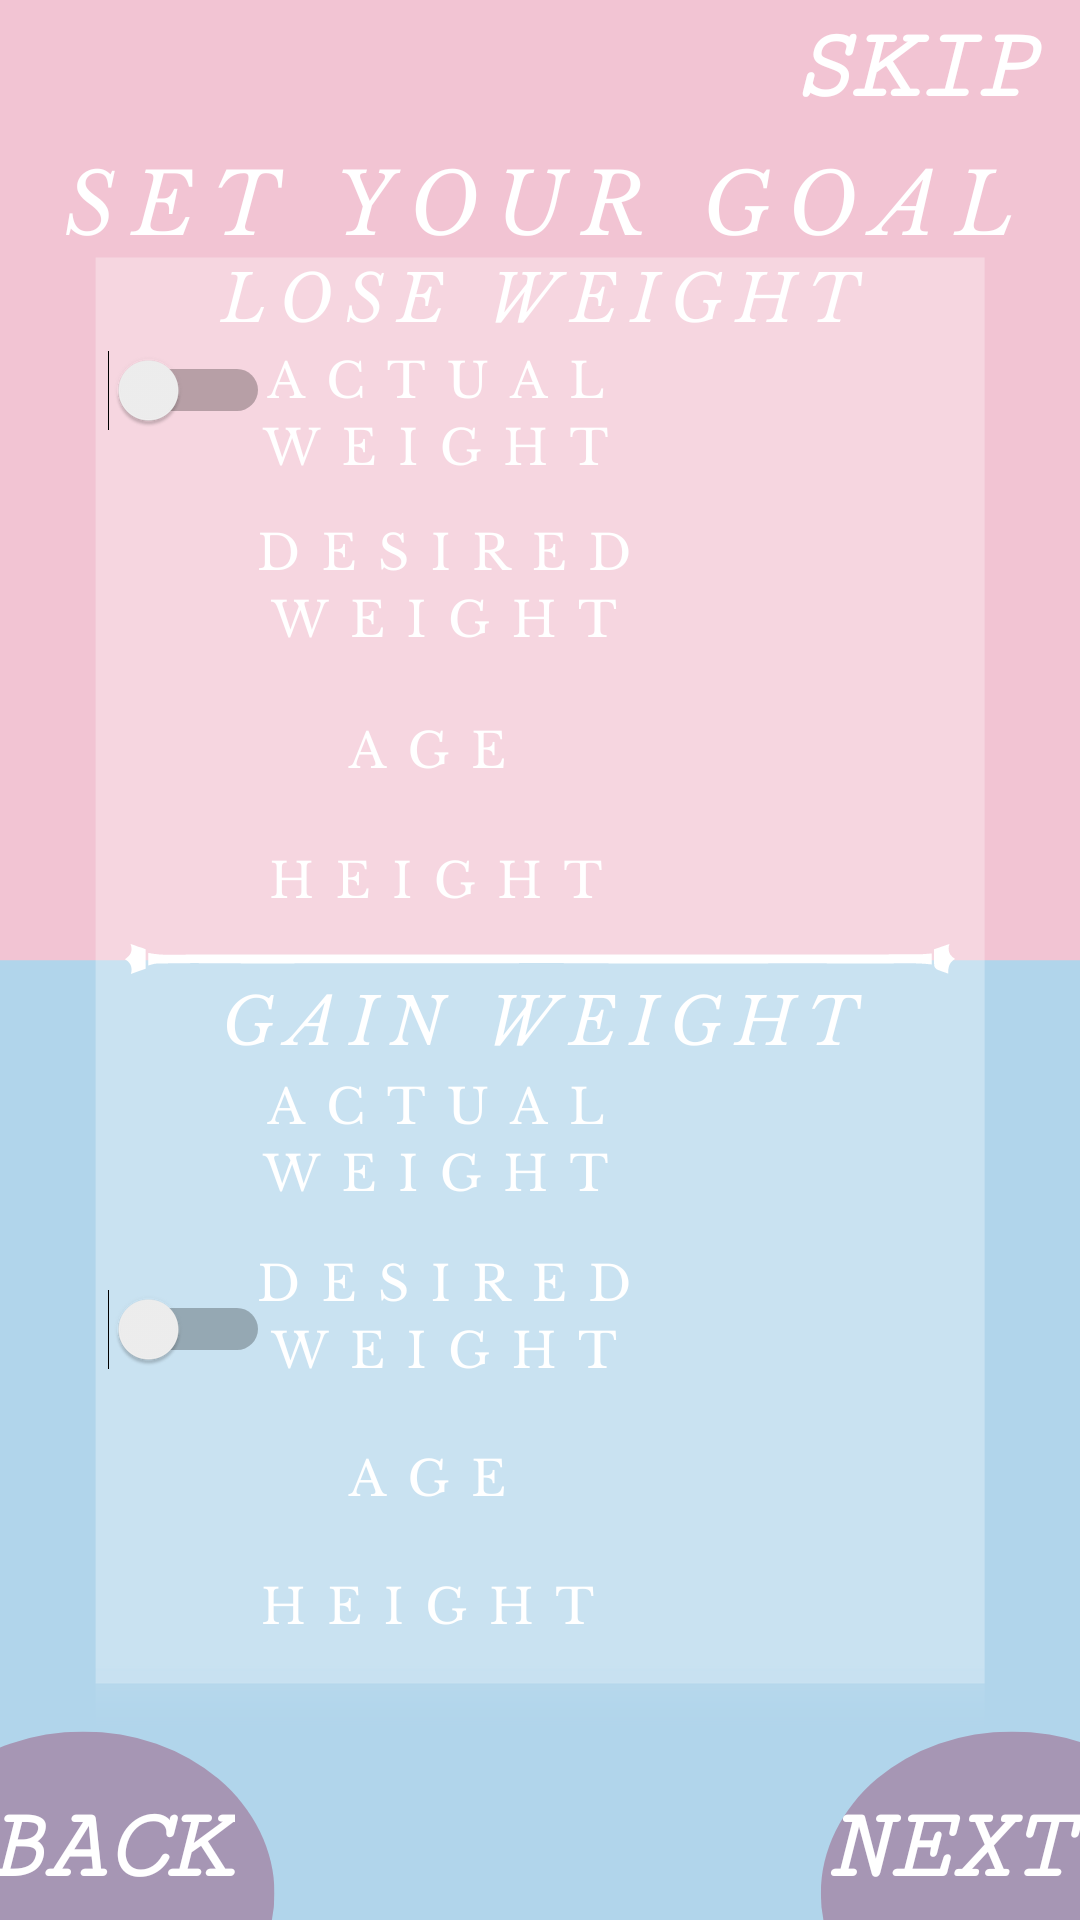

Android layout source for this screen:
<!-- AndroidManifest.xml: application theme Theme.SportApp -->
<!-- res/layout/activity_lose_gain.xml -->
<?xml version="1.0" encoding="utf-8"?>
<androidx.constraintlayout.widget.ConstraintLayout xmlns:android="http://schemas.android.com/apk/res/android"
xmlns:app="http://schemas.android.com/apk/res-auto"
xmlns:tools="http://schemas.android.com/tools"
android:background="@drawable/lose_gain_background_3"
android:layout_width="match_parent"
android:layout_height="match_parent"
tools:context=".HomeActivity">

    <EditText
        android:id="@+id/gain_age"
        android:layout_width="121dp"
        android:layout_height="48dp"
        android:layout_marginTop="608dp"
        android:layout_marginEnd="40dp"
        android:background="@drawable/input_bg"
        android:ems="10"
        android:inputType="textPersonName"
        android:textAlignment="center"
        android:textColor="#FFFFFF"
        android:textColorHint="#FFFFFF"
        android:textSize="20sp"
        android:textStyle="bold"
        app:layout_constraintEnd_toEndOf="parent"
        app:layout_constraintTop_toTopOf="parent" />

    <EditText
        android:id="@+id/gain_height"
        android:layout_width="121dp"
        android:layout_height="48dp"
        android:layout_marginTop="668dp"
        android:layout_marginEnd="40dp"
        android:background="@drawable/input_bg"
        android:ems="10"
        android:inputType="textPersonName"
        android:textAlignment="center"
        android:textColor="#FFFFFF"
        android:textColorHint="#FFFFFF"
        android:textSize="20sp"
        android:textStyle="bold"
        app:layout_constraintEnd_toEndOf="parent"
        app:layout_constraintTop_toTopOf="parent" />

    <EditText
        android:id="@+id/gain_desired"
        android:layout_width="121dp"
        android:layout_height="48dp"
        android:layout_marginTop="536dp"
        android:layout_marginEnd="40dp"
        android:background="@drawable/input_bg"
        android:ems="10"
        android:inputType="textPersonName"
        android:textAlignment="center"
        android:textColor="#FFFFFF"
        android:textColorHint="#FFFFFF"
        android:textSize="20sp"
        android:textStyle="bold"
        app:layout_constraintEnd_toEndOf="parent"
        app:layout_constraintTop_toTopOf="parent" />

    <EditText
        android:id="@+id/gain_actual"
        android:layout_width="121dp"
        android:layout_height="48dp"
        android:layout_marginTop="464dp"
        android:layout_marginEnd="40dp"
        android:background="@drawable/input_bg"
        android:ems="10"
        android:inputType="textPersonName"
        android:textAlignment="center"
        android:textColor="#FFFFFF"
        android:textColorHint="#FFFFFF"
        android:textSize="20sp"
        android:textStyle="bold"
        app:layout_constraintEnd_toEndOf="parent"
        app:layout_constraintTop_toTopOf="parent" />

    <EditText
        android:id="@+id/lose_height"
        android:layout_width="124dp"
        android:layout_height="48dp"
        android:layout_marginTop="356dp"
        android:layout_marginEnd="40dp"
        android:background="@drawable/input_bg"
        android:ems="10"
        android:inputType="textPersonName"
        android:textAlignment="center"
        android:textColor="#FFFFFF"
        android:textColorHint="#FFFFFF"
        android:textSize="20sp"
        android:textStyle="bold"
        app:layout_constraintEnd_toEndOf="parent"
        app:layout_constraintTop_toTopOf="parent" />

    <EditText
        android:id="@+id/lose_desired"
        android:layout_width="124dp"
        android:layout_height="48dp"
        android:layout_marginTop="224dp"
        android:layout_marginEnd="40dp"
        android:background="@drawable/input_bg"
        android:ems="10"
        android:inputType="textPersonName"
        android:textAlignment="center"
        android:textColor="#FFFFFF"
        android:textColorHint="#FFFFFF"
        android:textSize="20sp"
        android:textStyle="bold"
        app:layout_constraintEnd_toEndOf="parent"
        app:layout_constraintTop_toTopOf="parent" />

    <EditText
        android:id="@+id/lose_age"
        android:layout_width="124dp"
        android:layout_height="48dp"
        android:layout_marginTop="296dp"
        android:layout_marginEnd="40dp"
        android:background="@drawable/input_bg"
        android:ems="10"
        android:inputType="textPersonName"
        android:textAlignment="center"
        android:textColor="#FFFFFF"
        android:textColorHint="#FFFFFF"
        android:textSize="20sp"
        android:textStyle="bold"
        app:layout_constraintEnd_toEndOf="parent"
        app:layout_constraintTop_toTopOf="parent" />

    <Switch
        android:id="@+id/switch_lose"
        android:layout_width="62dp"
        android:layout_height="48dp"
        android:layout_marginStart="28dp"
        android:layout_marginTop="106dp"
        app:layout_constraintStart_toStartOf="parent"
        app:layout_constraintTop_toTopOf="parent" />


    <Switch
        android:id="@+id/switch_gain"
        android:layout_width="62dp"
        android:layout_height="48dp"
        android:layout_marginStart="28dp"
        android:layout_marginTop="419dp"
        app:layout_constraintStart_toStartOf="parent"
        app:layout_constraintTop_toTopOf="parent" />

    <EditText
        android:id="@+id/lose_actual"
        android:layout_width="121dp"
        android:layout_height="48dp"
        android:layout_marginTop="154dp"
        android:layout_marginEnd="40dp"
        android:background="@drawable/input_bg"
        android:ems="10"
        android:inputType="textPersonName"
        android:textAlignment="center"
        android:textColor="#FFFFFF"
        android:textColorHint="#FFFFFF"
        android:textSize="20sp"
        android:textStyle="bold"
        app:layout_constraintEnd_toEndOf="parent"
        app:layout_constraintTop_toTopOf="parent" />

    <Button
        android:id="@+id/button_back"
        android:layout_width="wrap_content"
        android:layout_height="wrap_content"
        android:layout_alignParentStart="true"
        android:layout_alignParentBottom="true"
        android:layout_marginStart="-10dp"
        android:layout_marginBottom="0dp"
        android:background="#00000000"
        android:fontFamily="serif-monospace"
        android:text="BACK"
        android:textColor="@color/white"
        android:textSize="34sp"
        android:textStyle="bold|italic"
        app:layout_constraintBottom_toBottomOf="parent"
        app:layout_constraintStart_toStartOf="parent" />

    <Button
        android:id="@+id/button_next"
        android:layout_width="wrap_content"
        android:layout_height="wrap_content"
        android:layout_alignParentEnd="true"
        android:layout_alignParentBottom="true"
        android:layout_marginStart="0dp"
        android:layout_marginBottom="0dp"
        android:background="#00000000"
        android:fontFamily="serif-monospace"
        android:text="NEXT"
        android:textColor="@color/white"
        android:textSize="34sp"
        android:textStyle="bold|italic"
        app:layout_constraintBottom_toBottomOf="parent"
        app:layout_constraintEnd_toEndOf="parent" />

    <Button
        android:id="@+id/button_skip"
        android:layout_width="wrap_content"
        android:layout_height="wrap_content"
        android:layout_marginTop="-2dp"
        android:layout_marginEnd="12dp"
        android:layout_alignParentEnd="true"
        android:background="#00000000"
        android:fontFamily="serif-monospace"
        android:text="SKIP"
        android:textColor="@color/white"
        android:textSize="34sp"
        android:textStyle="bold|italic"
        app:layout_constraintEnd_toEndOf="parent"
        app:layout_constraintTop_toTopOf="parent" />

</androidx.constraintlayout.widget.ConstraintLayout>
<!-- resources referenced by this layout -->
<resources>
  <color name="white">#FFFFFFFF</color>
  <!-- drawable lose_gain_background_3: png bitmap (drawable, 103729 bytes) -->
  <style name="Theme.SportApp" parent="Theme.MaterialComponents.DayNight.DarkActionBar">
  
          <item name="colorPrimary">@color/purple_500</item>
          <item name="colorPrimaryVariant">@color/purple_700</item>
          <item name="colorOnPrimary">@color/white</item>
          
           <item name="colorSecondary">@color/teal_200</item>
           <item name="colorSecondaryVariant">@color/teal_700</item>
          <item name="colorOnSecondary">@color/black</item>
          
          <item name="android:statusBarColor">?attr/colorPrimaryVariant</item>
          
      </style>
  <color name="purple_500">#FF6200EE</color>
  <color name="purple_700">#FF3700B3</color>
  <color name="teal_200">#FF03DAC5</color>
  <color name="teal_700">#FF018786</color>
  <color name="black">#FF000000</color>
</resources>
